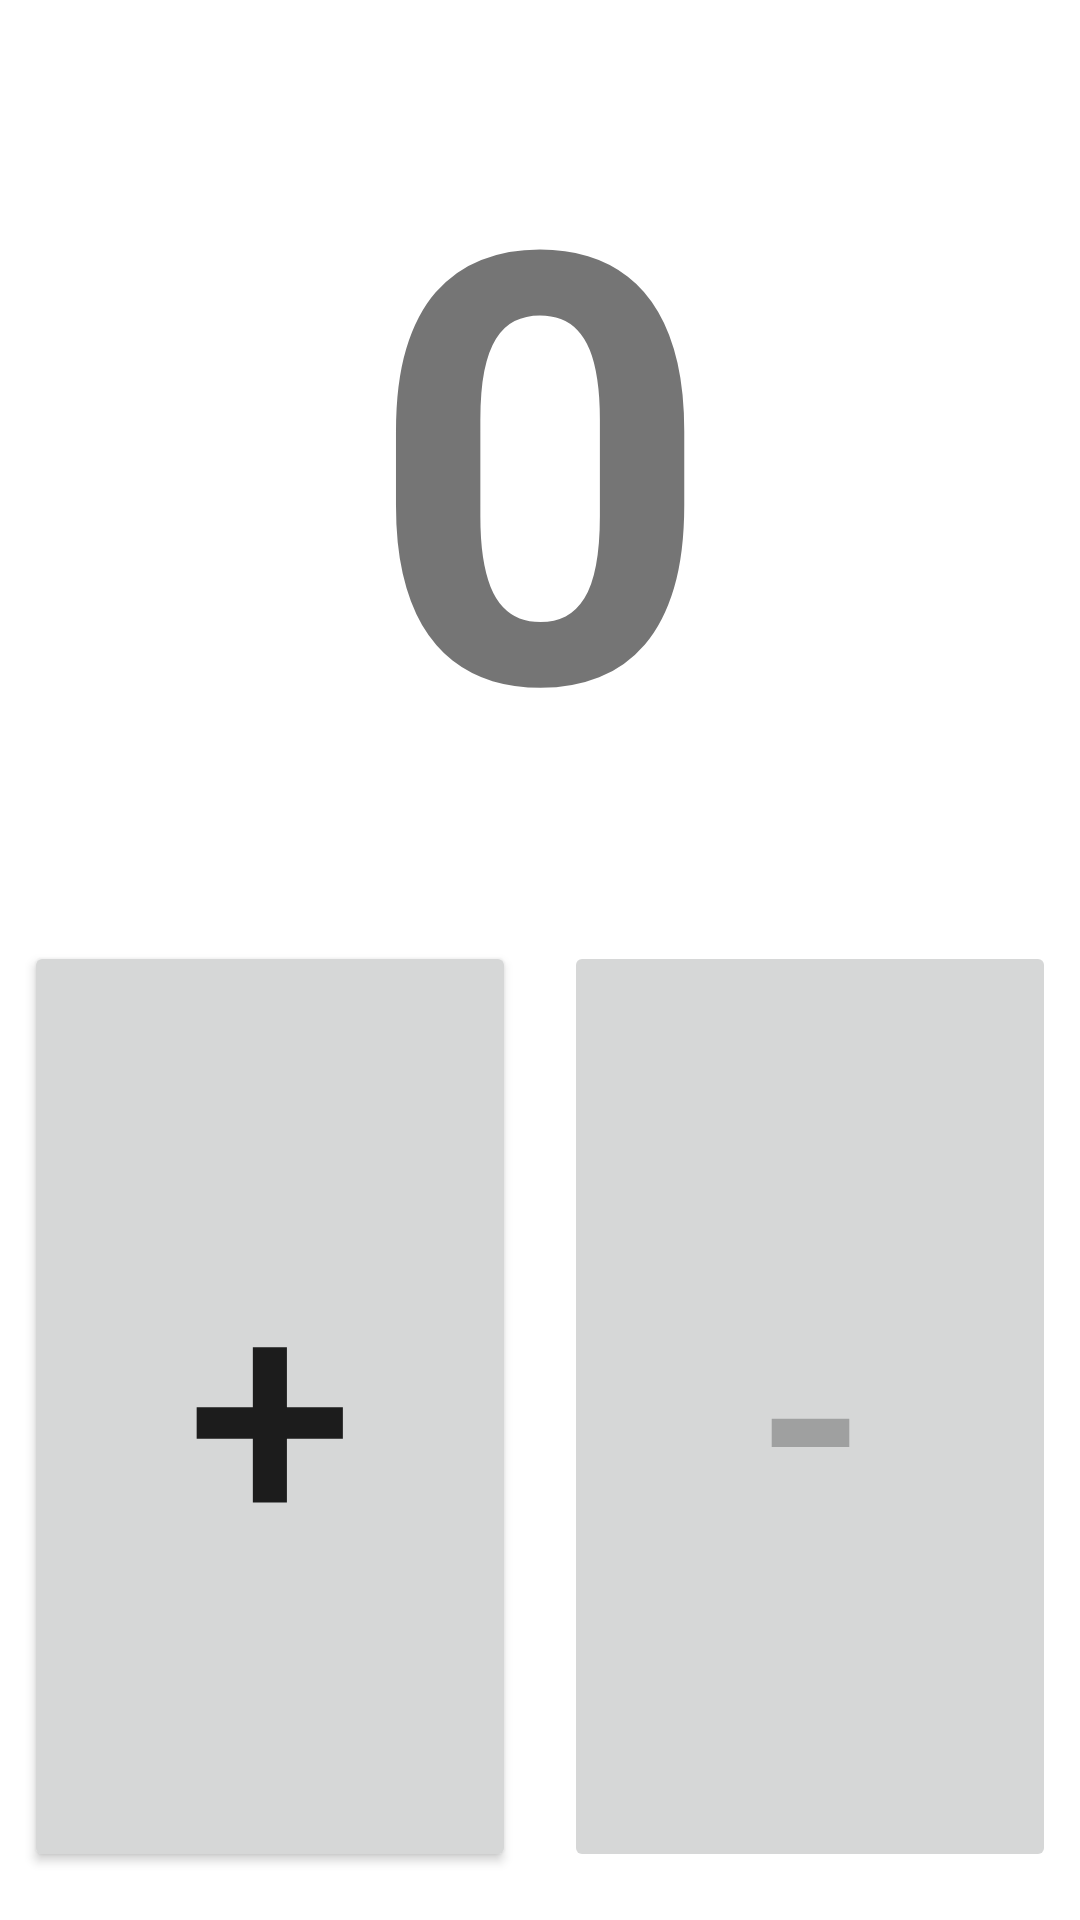

This screen was rendered from an Android layout file. Write that file and the resources it references.
<!-- AndroidManifest.xml: application theme Theme.CounterApp -->
<!-- res/layout/activity_main.xml -->
<?xml version="1.0" encoding="utf-8"?>
<androidx.constraintlayout.widget.ConstraintLayout xmlns:android="http://schemas.android.com/apk/res/android"
    xmlns:app="http://schemas.android.com/apk/res-auto"
    xmlns:tools="http://schemas.android.com/tools"
    android:layout_width="match_parent"
    android:layout_height="match_parent"
    tools:context=".ui.main.MainActivity">

    <TextView
        android:id="@+id/count_textView"
        android:layout_width="wrap_content"
        android:layout_height="wrap_content"
        android:layout_marginTop="16dp"
        android:text="@string/number_zero"
        android:textSize="200dp"
        android:textStyle="bold"
        app:layout_constraintEnd_toEndOf="parent"
        app:layout_constraintStart_toStartOf="parent"
        app:layout_constraintTop_toTopOf="parent" />

    <Button
        android:id="@+id/plus_button"
        android:layout_width="0dp"
        android:layout_height="0dp"
        android:layout_marginStart="8dp"
        android:layout_marginTop="32dp"
        android:layout_marginEnd="8dp"
        android:layout_marginBottom="16dp"
        android:text="@string/buttom_plus"
        android:textSize="100dp"
        app:layout_constraintBottom_toBottomOf="parent"
        app:layout_constraintEnd_toStartOf="@+id/guideline2"
        app:layout_constraintStart_toStartOf="parent"
        app:layout_constraintTop_toBottomOf="@+id/count_textView" />

    <Button
        android:id="@+id/minus_buttom"
        android:layout_width="0dp"
        android:layout_height="0dp"
        android:layout_marginStart="8dp"
        android:layout_marginTop="32dp"
        android:layout_marginEnd="8dp"
        android:layout_marginBottom="16dp"
        android:enabled="false"
        android:text="@string/buttom_minus"
        android:textSize="100dp"
        app:layout_constraintBottom_toBottomOf="parent"
        app:layout_constraintEnd_toEndOf="parent"
        app:layout_constraintStart_toStartOf="@+id/guideline2"
        app:layout_constraintTop_toBottomOf="@+id/count_textView" />

    <androidx.constraintlayout.widget.Guideline
        android:id="@+id/guideline2"
        android:layout_width="wrap_content"
        android:layout_height="wrap_content"
        android:orientation="vertical"
        app:layout_constraintGuide_begin="203dp"
        app:layout_constraintGuide_percent="0.5" />

</androidx.constraintlayout.widget.ConstraintLayout>
<!-- resources referenced by this layout -->
<resources>
  <string name="buttom_minus">-</string>
  <string name="buttom_plus">+</string>
  <string name="number_zero">0</string>
  <style name="Theme.CounterApp" parent="Theme.MaterialComponents.DayNight.DarkActionBar">
          
          <item name="colorPrimary">#009688</item>
          <item name="colorPrimaryVariant">#00BCD4</item>
          <item name="colorOnPrimary">@color/white</item>
          
          <item name="colorSecondary">@color/teal_200</item>
          <item name="colorSecondaryVariant">@color/teal_700</item>
          <item name="colorOnSecondary">@color/black</item>
          
          <item name="android:statusBarColor" tools:targetApi="l">?attr/colorPrimaryVariant</item>
          
      </style>
  <!-- not gathered from this repository: default colours our renderer supplied (Android Studio template values) -->
  <color name="teal_200">#FF03DAC5</color>
  <color name="teal_700">#FF018786</color>
  <color name="black">#FF000000</color>
  <color name="white">#FFFFFFFF</color>
</resources>
